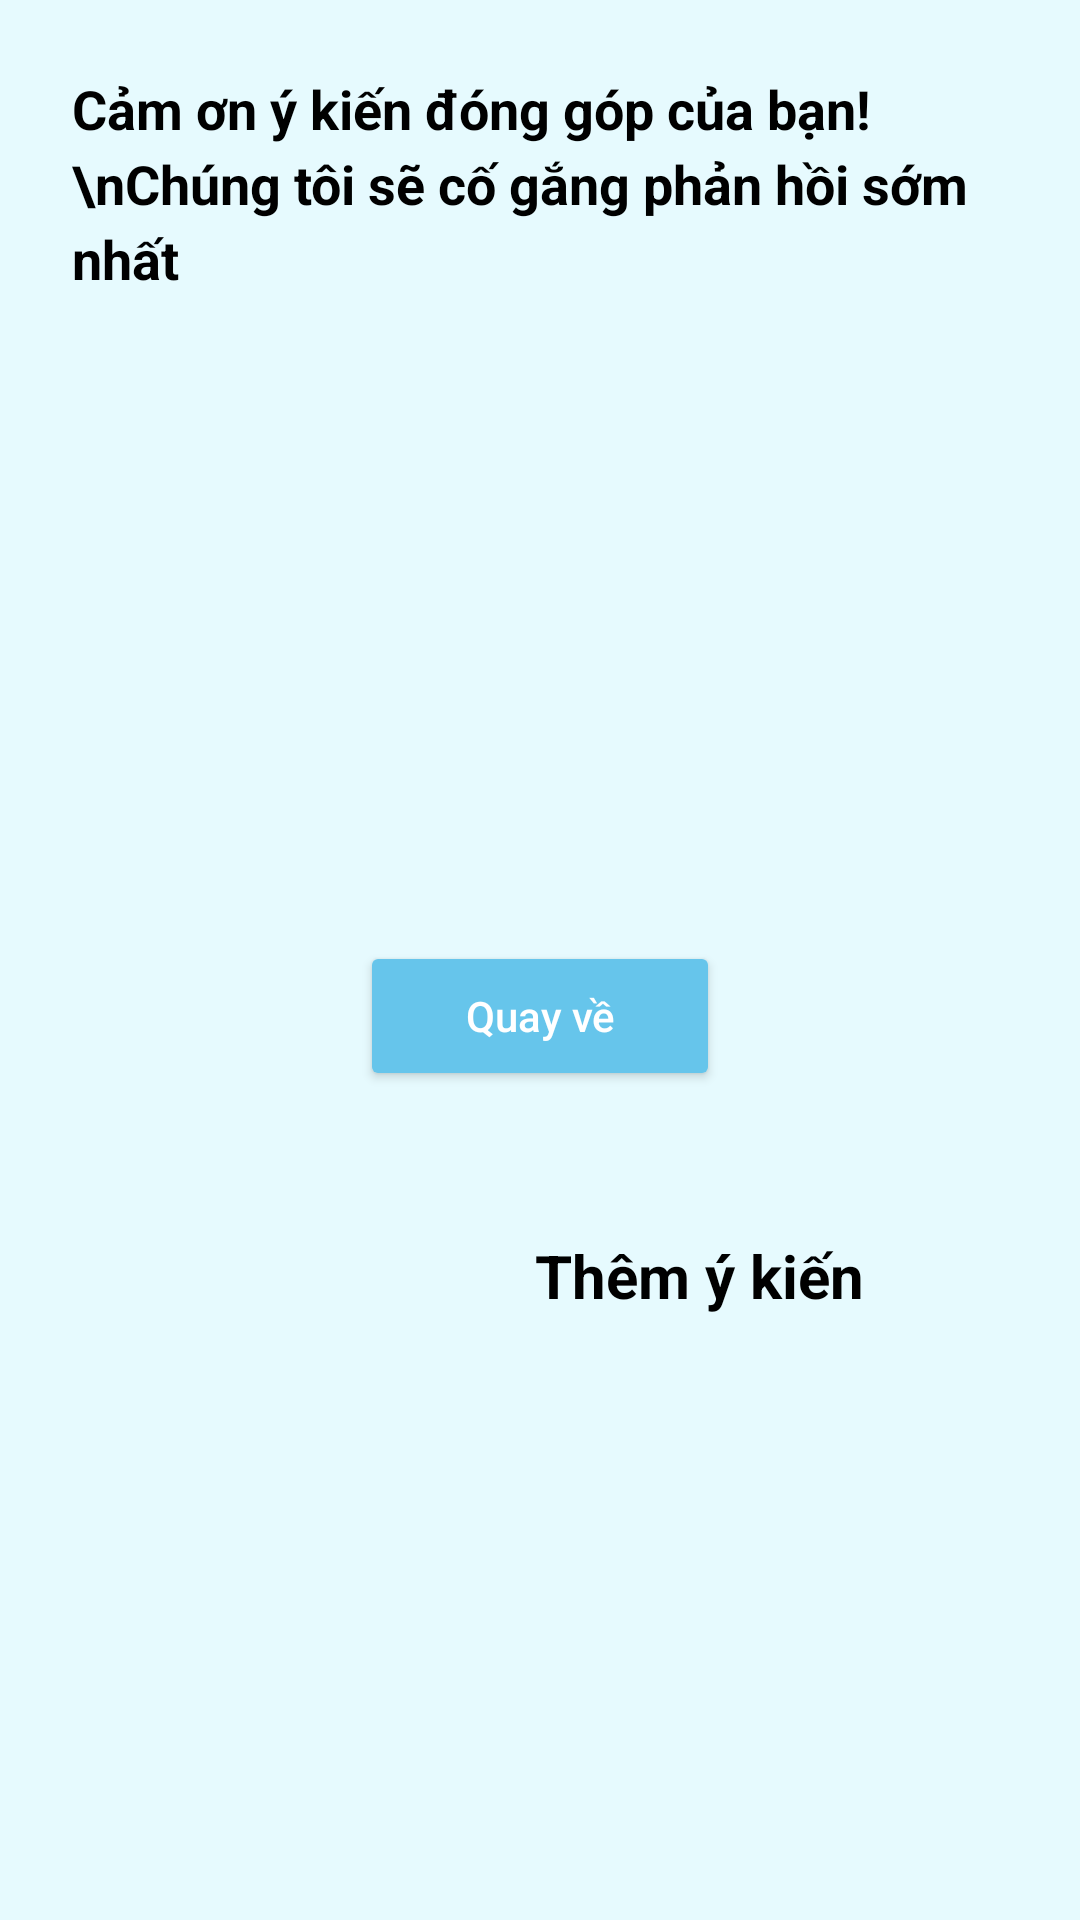

This screen was rendered from an Android layout file. Write that file and the resources it references.
<!-- AndroidManifest.xml: application theme Theme.Kann -->
<!-- res/layout/fragment_trang_hotro_v2.xml -->
<?xml version="1.0" encoding="utf-8"?>
<androidx.constraintlayout.widget.ConstraintLayout
    xmlns:android="http://schemas.android.com/apk/res/android"
    xmlns:app="http://schemas.android.com/apk/res-auto"
    xmlns:tools="http://schemas.android.com/tools"
    android:layout_width="match_parent"
    android:layout_height="match_parent"
    android:padding="24dp"
    android:background="#E6FAFE">

    <TextView
    android:id="@+id/tv_thank_you_message"
    android:layout_width="0dp"
    android:layout_height="wrap_content"
    android:text="Cảm ơn ý kiến đóng góp của bạn!\nChúng tôi sẽ cố gắng phản hồi sớm nhất"
    android:textColor="@android:color/black"
    android:textSize="18sp"
    android:lineSpacingExtra="4dp"
    android:textStyle="bold"
    app:layout_constraintTop_toTopOf="parent"
    app:layout_constraintStart_toStartOf="parent"
    app:layout_constraintEnd_toEndOf="parent" />

    <ImageView
        android:id="@+id/img_illustration"
        android:layout_width="match_parent"
        android:layout_height="wrap_content"
        android:layout_marginTop="32dp"
        android:layout_marginBottom="32dp"
        android:adjustViewBounds="true"
        android:scaleType="fitCenter"
        app:layout_constraintTop_toBottomOf="@id/tv_thank_you_message"
        app:layout_constraintStart_toStartOf="parent"
        app:layout_constraintEnd_toEndOf="parent"
        tools:src="@tools:sample/backgrounds/scenic"
        android:contentDescription="Hình ảnh minh họa" />

    <Button
        android:id="@+id/btn_go_back"
        android:layout_width="wrap_content"
        android:layout_height="50dp"
        android:layout_marginTop="6dp"
        android:minWidth="120dp"
        android:text="Quay về"
        android:textAllCaps="false"
        android:textColor="@android:color/white"
        android:backgroundTint="#66C5EB"
        app:layout_constraintTop_toBottomOf="@id/img_illustration"
        app:layout_constraintEnd_toEndOf="parent"
        app:layout_constraintStart_toStartOf="parent"
        app:layout_constraintHorizontal_bias="0.5"
        app:layout_constraintBottom_toTopOf="@id/tv_add_feedback_title"
        app:layout_constraintVertical_chainStyle="packed" />

    <TextView
        android:id="@+id/tv_add_feedback_title"
        android:layout_width="wrap_content"
        android:layout_height="wrap_content"
        android:layout_marginTop="48dp"
        android:text="Thêm ý kiến"
        android:textColor="@android:color/black"
        android:textSize="20sp"
        android:textStyle="bold"
        app:layout_constraintBottom_toBottomOf="parent"
        app:layout_constraintEnd_toStartOf="@id/img_arrow_2"
        app:layout_constraintTop_toBottomOf="@id/btn_go_back" />

    <ImageView
        android:id="@+id/img_arrow_2"
        android:layout_width="24dp"
        android:layout_height="24dp"
        android:layout_marginStart="8dp"
        android:layout_marginEnd="24dp"
        android:src="@drawable/next"
        android:contentDescription="Mũi tên"
        app:tint="@android:color/black"
        app:layout_constraintEnd_toEndOf="parent"
        app:layout_constraintTop_toTopOf="@id/tv_add_feedback_title"
        app:layout_constraintBottom_toBottomOf="@id/tv_add_feedback_title" />

</androidx.constraintlayout.widget.ConstraintLayout>
<!-- resources referenced by this layout -->
<resources>
  <style name="Theme.Kann" parent="Base.Theme.Kann" />
  <style name="Base.Theme.Kann" parent="Theme.Material3.DayNight.NoActionBar">
          
          
      </style>
</resources>
